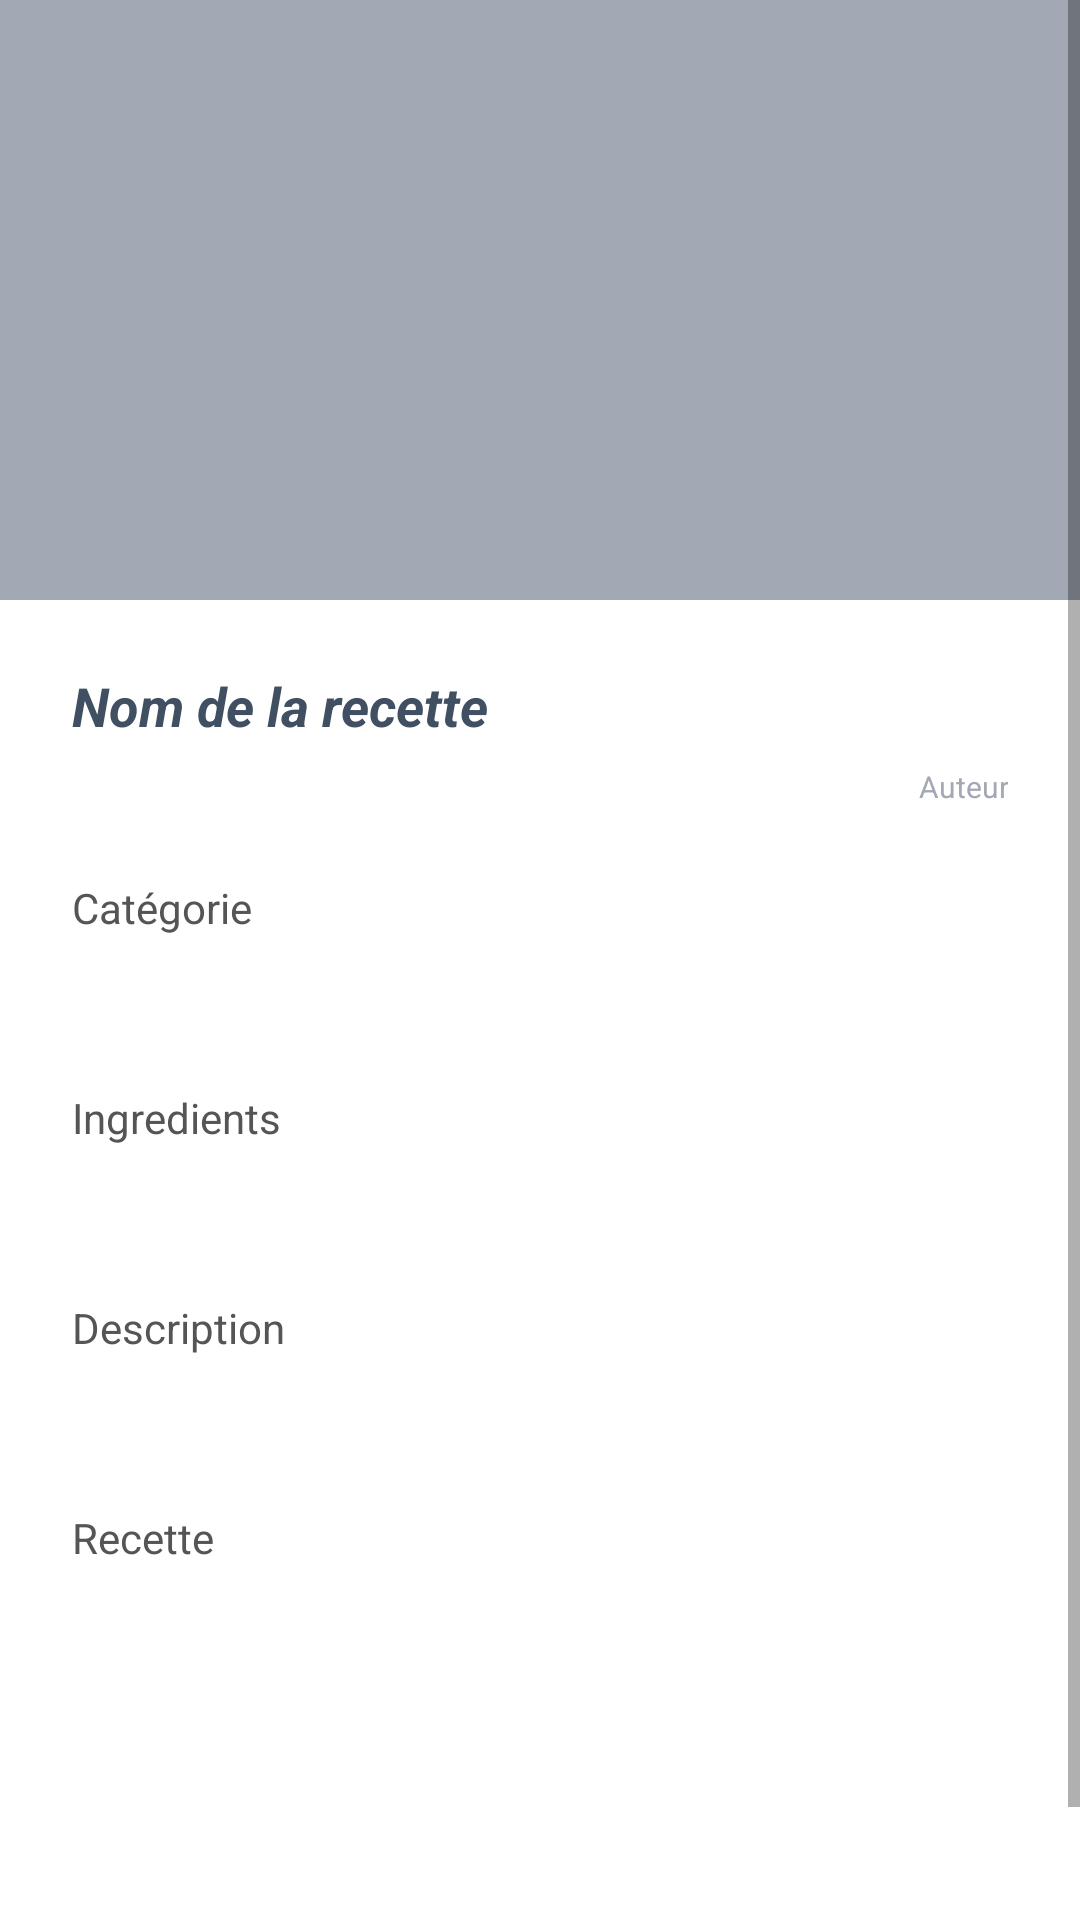

Produce the Android XML layout that renders to this screen, including the resource entries it uses.
<!-- AndroidManifest.xml: application theme Theme.MDSRecipe -->
<!-- res/layout/activity_recipe.xml -->
<?xml version="1.0" encoding="utf-8"?>
<ScrollView xmlns:android="http://schemas.android.com/apk/res/android"
    xmlns:app="http://schemas.android.com/apk/res-auto"
    xmlns:tools="http://schemas.android.com/tools"
    android:layout_width="match_parent"
    android:layout_height="match_parent"
    tools:context=".RecipeActivity">

    <LinearLayout
        android:layout_width="match_parent"
        android:layout_height="match_parent"
        android:orientation="vertical">

        <ImageView
            android:id="@+id/img_recipeMainImg"
            android:layout_width="match_parent"
            android:layout_height="200dp"
            android:background="@color/colorFont3"
            android:scaleType="fitXY"
            app:layout_constraintHorizontal_bias="0.0"
            app:layout_constraintLeft_toLeftOf="parent"
            app:layout_constraintRight_toRightOf="parent"
            app:layout_constraintTop_toTopOf="parent" />

        <TextView
            android:id="@+id/txt_recipeUploaddate"
            android:layout_width="match_parent"
            android:layout_height="wrap_content"
            android:layout_marginEnd="16dp"
            android:layout_marginLeft="24dp"
            android:layout_marginRight="24dp"
            android:layout_marginTop="-15dp"
            android:gravity="end"
            android:textColor="@android:color/white"
            android:textSize="10sp"
            app:layout_constraintRight_toLeftOf="@+id/txt_recipeAuthor"
            tools:layout_editor_absoluteY="337dp" />

        <TextView
            android:id="@+id/txt_recipeName"
            android:layout_width="match_parent"
            android:layout_height="wrap_content"
            android:layout_marginLeft="24dp"
            android:layout_marginRight="24dp"
            android:layout_marginTop="24dp"
            android:text="@string/recipe_name"
            android:textColor="@color/colorAccent_deepBlue"
            android:textSize="18sp"
            android:textStyle="bold|italic"
            app:layout_constraintLeft_toLeftOf="parent"
            app:layout_constraintRight_toRightOf="parent"
            app:layout_constraintTop_toBottomOf="@+id/img_recipeMainImg" />

        <TextView
            android:id="@+id/txt_recipeAuthor"
            android:layout_width="match_parent"
            android:layout_height="wrap_content"
            android:layout_marginLeft="24dp"
            android:layout_marginRight="24dp"
            android:layout_marginTop="8dp"
            android:gravity="end"
            android:text="@string/author"
            android:textColor="@color/colorFont3"
            android:textSize="10sp"
            app:layout_constraintRight_toRightOf="parent"
            app:layout_constraintTop_toBottomOf="@+id/txt_recipeName" />

        <TextView
            android:id="@+id/textView11"
            android:layout_width="wrap_content"
            android:layout_height="wrap_content"
            android:layout_marginStart="24dp"
            android:layout_marginTop="24dp"
            android:text="@string/category"
            android:textColor="@color/colorFont1"
            android:textSize="14sp"
            app:layout_constraintLeft_toLeftOf="parent"
            app:layout_constraintTop_toBottomOf="@+id/txt_recipeAuthor" />

        <TextView
            android:id="@+id/txt_recipeCountry"
            android:layout_width="match_parent"
            android:layout_height="wrap_content"
            android:layout_marginLeft="24dp"
            android:layout_marginRight="24dp"
            android:layout_marginTop="8dp"
            android:textColor="@color/colorFont1"
            android:textStyle="bold"
            app:layout_constraintLeft_toLeftOf="parent"
            app:layout_constraintRight_toRightOf="parent"
            app:layout_constraintTop_toBottomOf="@+id/textView11" />

        <TextView
            android:id="@+id/textView13"
            android:layout_width="match_parent"
            android:layout_height="wrap_content"
            android:layout_marginLeft="24dp"
            android:layout_marginRight="24dp"
            android:layout_marginTop="24dp"
            android:text="@string/ingredients"
            android:textColor="@color/colorFont1"
            app:layout_constraintHorizontal_bias="0.0"
            app:layout_constraintLeft_toLeftOf="parent"
            app:layout_constraintRight_toRightOf="parent"
            app:layout_constraintTop_toBottomOf="@+id/txt_recipeCountry" />

        <TextView
            android:id="@+id/txt_recipeIngredients"
            android:layout_width="match_parent"
            android:layout_height="wrap_content"
            android:layout_marginLeft="24dp"
            android:layout_marginRight="24dp"
            android:layout_marginTop="8dp"
            android:lineSpacingMultiplier="1.3"
            android:textColor="@color/colorAccent"
            android:textStyle="italic"
            app:layout_constraintLeft_toLeftOf="parent"
            app:layout_constraintTop_toBottomOf="@+id/textView13" />

        <TextView
            android:id="@+id/textView14"
            android:layout_width="wrap_content"
            android:layout_height="wrap_content"
            android:layout_marginLeft="24dp"
            android:layout_marginRight="24dp"
            android:layout_marginTop="24dp"
            android:text="@string/description"
            android:textColor="@color/colorFont1"
            app:layout_constraintLeft_toLeftOf="parent"
            app:layout_constraintTop_toBottomOf="@+id/txt_recipeIngredients" />

        <TextView
            android:id="@+id/txt_recipeDescription"
            android:layout_width="match_parent"
            android:layout_height="wrap_content"
            android:layout_marginLeft="24dp"
            android:layout_marginRight="24dp"
            android:layout_marginTop="8dp"
            android:lineSpacingMultiplier="1.3"
            app:layout_constraintLeft_toLeftOf="parent"
            app:layout_constraintTop_toBottomOf="@+id/textView14" />

        <TextView
            android:id="@+id/textView17"
            android:layout_width="wrap_content"
            android:layout_height="wrap_content"
            android:layout_marginLeft="24dp"
            android:layout_marginRight="24dp"
            android:layout_marginTop="24dp"
            android:text="@string/recipe"
            android:textColor="@color/colorFont1"
            app:layout_constraintLeft_toLeftOf="parent"
            app:layout_constraintTop_toBottomOf="@+id/txt_recipeDescription" />

        <TextView
            android:id="@+id/txt_recipeHowto"
            android:layout_width="match_parent"
            android:layout_height="wrap_content"
            android:layout_marginLeft="24dp"
            android:layout_marginRight="24dp"
            android:layout_marginTop="8dp"
            android:lineSpacingMultiplier="1.3"
            app:layout_constraintLeft_toLeftOf="parent"
            app:layout_constraintRight_toRightOf="parent"
            app:layout_constraintTop_toBottomOf="@+id/textView17" />

        <CheckBox
            android:id="@+id/chk_recipeLike"
            android:layout_width="wrap_content"
            android:layout_height="wrap_content"
            android:layout_gravity="center_horizontal"
            android:layout_marginBottom="50dp"
            android:layout_marginTop="32dp"
            android:background="@android:color/transparent"
            android:button="@null"
            android:drawableStart="@drawable/checkbox"
            app:layout_constraintBottom_toBottomOf="parent"
            app:layout_constraintLeft_toLeftOf="parent"
            app:layout_constraintRight_toRightOf="parent"
            app:layout_constraintTop_toBottomOf="@+id/txt_recipeHowto" />
    </LinearLayout>

</ScrollView>
<!-- resources referenced by this layout -->
<resources>
  <color name="colorAccent">#42e6a4</color>
  <color name="colorAccent_deepBlue">#414f63</color>
  <color name="colorFont1">#565455</color>
  <color name="colorFont3">#a2a8b4</color>
  <string name="author">Auteur</string>
  <string name="category">Catégorie</string>
  <string name="description">Description</string>
  <string name="ingredients">Ingredients</string>
  <string name="recipe">Recette</string>
  <string name="recipe_name">Nom de la recette</string>
  <style name="Theme.MDSRecipe" parent="Theme.MaterialComponents.DayNight.DarkActionBar">
          
          <item name="colorPrimary">@color/colorPrimary</item>
          <item name="colorPrimaryVariant">@color/colorAccent_rose</item>
          <item name="colorPrimaryDark">@color/colorPrimaryDark</item>
          <item name="colorOnPrimary">@color/white</item>
          
          <item name="colorSecondary">@color/colorAccent</item>
          <item name="colorSecondaryVariant">@color/colorAccent_deepBlue</item>
          <item name="colorOnSecondary">@color/black</item>
          
          <item name="android:statusBarColor" tools:targetApi="l">?attr/colorPrimaryDark</item>
          
      </style>
  <color name="colorPrimary">#02a8a8</color>
  <color name="colorAccent_rose">#f27b89</color>
  <color name="colorPrimaryDark">#018383</color>
  <color name="white">#fffefe</color>
  <color name="black">#000000</color>
</resources>
